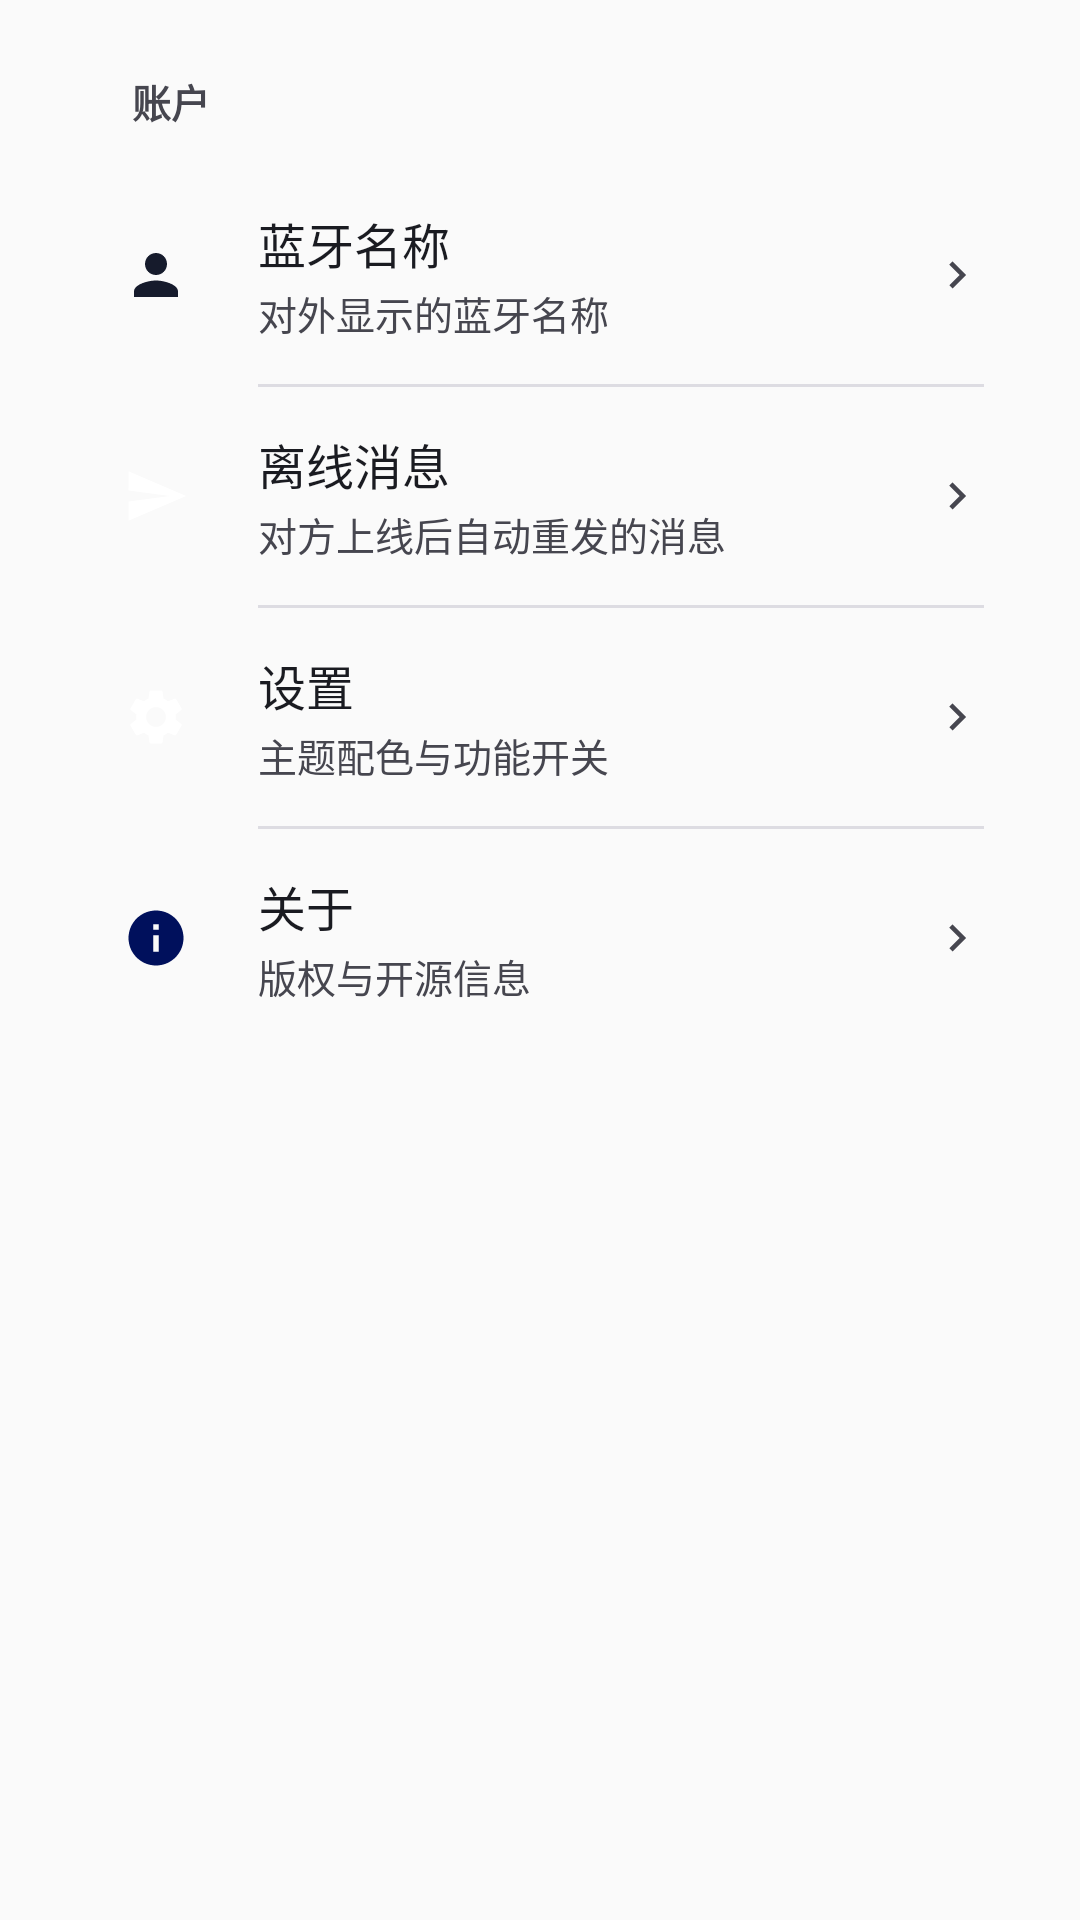

Here is an Android app screen rendered from its layout file. Give the layout XML and the strings, colors and styles it references.
<!-- AndroidManifest.xml: application theme Theme.Md3.Indigo -->
<!-- res/layout/fragment_mine.xml -->
<?xml version="1.0" encoding="utf-8"?>
<LinearLayout xmlns:android="http://schemas.android.com/apk/res/android"
    xmlns:app="http://schemas.android.com/apk/res-auto"
    android:layout_width="match_parent"
    android:layout_height="match_parent"
    android:orientation="vertical"
    android:padding="16dp">

    <TextView
        android:layout_width="wrap_content"
        android:layout_height="wrap_content"
        android:layout_marginLeft="28dp"
        android:layout_marginTop="8dp"
        android:layout_marginBottom="8dp"
        android:text="@string/mine_section"
        android:textColor="?attr/md3OnSurfaceVariant"
        android:textSize="13sp"
        android:textStyle="bold" />

    <LinearLayout
        android:layout_width="match_parent"
        android:layout_height="wrap_content"
        android:tag="md3-card"
        android:orientation="vertical"
        android:paddingBottom="4dp"
        android:paddingTop="4dp">

        
        <LinearLayout
            android:id="@+id/btnName"
            android:layout_width="match_parent"
            android:layout_height="wrap_content"
            android:background="?attr/selectableItemBackground"
            android:clickable="true"
            android:gravity="center_vertical"
            android:orientation="horizontal"
            android:paddingLeft="16dp"
            android:paddingRight="16dp"
            android:paddingTop="14dp"
            android:paddingBottom="14dp">

            <FrameLayout
                android:layout_width="40dp"
                android:layout_height="40dp"
                android:tag="md3-chip-primary">

                <ImageView
                    android:layout_width="22dp"
                    android:layout_height="22dp"
                    android:layout_gravity="center"
                    app:srcCompat="@drawable/ic_md3_person"
                    android:tag="md3-icon-primary-container" />
            </FrameLayout>

            <LinearLayout
                android:layout_width="0dp"
                android:layout_height="wrap_content"
                android:layout_marginLeft="14dp"
                android:layout_weight="1"
                android:orientation="vertical">

                <TextView
                    android:layout_width="wrap_content"
                    android:layout_height="wrap_content"
                    android:text="@string/mine_bt_name"
                    android:textColor="?attr/md3OnSurface"
                    android:textSize="16sp" />

                <TextView
                    android:id="@+id/tvMineDeviceName"
                    android:layout_width="wrap_content"
                    android:layout_height="wrap_content"
                    android:layout_marginTop="2dp"
                    android:text="@string/mine_bt_name_sub"
                    android:textColor="?attr/md3OnSurfaceVariant"
                    android:textSize="13sp" />
            </LinearLayout>

            <ImageView
                android:layout_width="18dp"
                android:layout_height="18dp"
                app:srcCompat="@drawable/ic_md3_chevron_right"
                android:tag="md3-icon-on-surface-variant" />
        </LinearLayout>

        <View
            android:layout_width="match_parent"
            android:layout_height="1dp"
            android:layout_marginLeft="70dp"
            android:layout_marginRight="16dp"
            android:alpha="0.55"
            android:background="?attr/md3OutlineVariant" />

        
        <LinearLayout
            android:id="@+id/btnPendingMessages"
            android:layout_width="match_parent"
            android:layout_height="wrap_content"
            android:background="?attr/selectableItemBackground"
            android:clickable="true"
            android:gravity="center_vertical"
            android:orientation="horizontal"
            android:paddingLeft="16dp"
            android:paddingRight="16dp"
            android:paddingTop="14dp"
            android:paddingBottom="14dp">

            <FrameLayout
                android:layout_width="40dp"
                android:layout_height="40dp"
                android:tag="md3-chip-tertiary">

                <ImageView
                    android:layout_width="22dp"
                    android:layout_height="22dp"
                    android:layout_gravity="center"
                    app:srcCompat="@drawable/ic_md3_send"
                    android:tag="md3-icon-tertiary-container" />
            </FrameLayout>

            <LinearLayout
                android:layout_width="0dp"
                android:layout_height="wrap_content"
                android:layout_marginLeft="14dp"
                android:layout_weight="1"
                android:orientation="vertical">

                <TextView
                    android:layout_width="wrap_content"
                    android:layout_height="wrap_content"
                    android:text="@string/mine_pending"
                    android:textColor="?attr/md3OnSurface"
                    android:textSize="16sp" />

                <TextView
                    android:layout_width="wrap_content"
                    android:layout_height="wrap_content"
                    android:layout_marginTop="2dp"
                    android:text="@string/mine_pending_sub"
                    android:textColor="?attr/md3OnSurfaceVariant"
                    android:textSize="13sp" />
            </LinearLayout>

            <ImageView
                android:layout_width="18dp"
                android:layout_height="18dp"
                app:srcCompat="@drawable/ic_md3_chevron_right"
                android:tag="md3-icon-on-surface-variant" />
        </LinearLayout>

        <View
            android:layout_width="match_parent"
            android:layout_height="1dp"
            android:layout_marginLeft="70dp"
            android:layout_marginRight="16dp"
            android:alpha="0.55"
            android:background="?attr/md3OutlineVariant" />

        
        <LinearLayout
            android:id="@+id/btnSettings"
            android:layout_width="match_parent"
            android:layout_height="wrap_content"
            android:background="?attr/selectableItemBackground"
            android:clickable="true"
            android:gravity="center_vertical"
            android:orientation="horizontal"
            android:paddingLeft="16dp"
            android:paddingRight="16dp"
            android:paddingTop="14dp"
            android:paddingBottom="14dp">

            <FrameLayout
                android:layout_width="40dp"
                android:layout_height="40dp"
                android:tag="md3-chip-secondary">

                <ImageView
                    android:layout_width="22dp"
                    android:layout_height="22dp"
                    android:layout_gravity="center"
                    app:srcCompat="@drawable/ic_md3_settings"
                    android:tag="md3-icon-secondary-container" />
            </FrameLayout>

            <LinearLayout
                android:layout_width="0dp"
                android:layout_height="wrap_content"
                android:layout_marginLeft="14dp"
                android:layout_weight="1"
                android:orientation="vertical">

                <TextView
                    android:layout_width="wrap_content"
                    android:layout_height="wrap_content"
                    android:text="@string/mine_settings"
                    android:textColor="?attr/md3OnSurface"
                    android:textSize="16sp" />

                <TextView
                    android:layout_width="wrap_content"
                    android:layout_height="wrap_content"
                    android:layout_marginTop="2dp"
                    android:text="@string/mine_settings_sub"
                    android:textColor="?attr/md3OnSurfaceVariant"
                    android:textSize="13sp" />
            </LinearLayout>

            <ImageView
                android:layout_width="18dp"
                android:layout_height="18dp"
                app:srcCompat="@drawable/ic_md3_chevron_right"
                android:tag="md3-icon-on-surface-variant" />
        </LinearLayout>

        <View
            android:layout_width="match_parent"
            android:layout_height="1dp"
            android:layout_marginLeft="70dp"
            android:layout_marginRight="16dp"
            android:alpha="0.55"
            android:background="?attr/md3OutlineVariant" />

        
        <LinearLayout
            android:id="@+id/btnAbout"
            android:layout_width="match_parent"
            android:layout_height="wrap_content"
            android:background="?attr/selectableItemBackground"
            android:clickable="true"
            android:gravity="center_vertical"
            android:orientation="horizontal"
            android:paddingLeft="16dp"
            android:paddingRight="16dp"
            android:paddingTop="14dp"
            android:paddingBottom="14dp">

            <FrameLayout
                android:layout_width="40dp"
                android:layout_height="40dp"
                android:tag="md3-chip-tertiary">

                <ImageView
                    android:layout_width="22dp"
                    android:layout_height="22dp"
                    android:layout_gravity="center"
                    app:srcCompat="@drawable/ic_md3_info"
                    android:tag="md3-icon-tertiary-container" />
            </FrameLayout>

            <LinearLayout
                android:layout_width="0dp"
                android:layout_height="wrap_content"
                android:layout_marginLeft="14dp"
                android:layout_weight="1"
                android:orientation="vertical">

                <TextView
                    android:layout_width="wrap_content"
                    android:layout_height="wrap_content"
                    android:text="@string/mine_about"
                    android:textColor="?attr/md3OnSurface"
                    android:textSize="16sp" />

                <TextView
                    android:layout_width="wrap_content"
                    android:layout_height="wrap_content"
                    android:layout_marginTop="2dp"
                    android:text="@string/mine_about_sub"
                    android:textColor="?attr/md3OnSurfaceVariant"
                    android:textSize="13sp" />
            </LinearLayout>

            <ImageView
                android:layout_width="18dp"
                android:layout_height="18dp"
                app:srcCompat="@drawable/ic_md3_chevron_right"
                android:tag="md3-icon-on-surface-variant" />
        </LinearLayout>
    </LinearLayout>
</LinearLayout>
<!-- resources referenced by this layout -->
<resources>
  <!-- drawable ic_md3_chevron_right (drawable) -->
  <?xml version="1.0" encoding="utf-8"?>
  <vector xmlns:android="http://schemas.android.com/apk/res/android"
      android:width="24dp"
      android:height="24dp"
      android:viewportWidth="24"
      android:viewportHeight="24">
      <path
          android:fillColor="@color/md3_on_surface_variant"
          android:pathData="M10,6L8.59,7.41 13.17,12l-4.58,4.59L10,18l6,-6z" />
  </vector>
  <!-- drawable ic_md3_info (drawable) -->
  <?xml version="1.0" encoding="utf-8"?>
  <vector xmlns:android="http://schemas.android.com/apk/res/android"
      android:width="24dp"
      android:height="24dp"
      android:viewportWidth="24"
      android:viewportHeight="24">
      <path
          android:fillColor="@color/md3_on_primary_container"
          android:pathData="M12,2C6.48,2 2,6.48 2,12s4.48,10 10,10 10,-4.48 10,-10S17.52,2 12,2zM13,17h-2v-6h2v6zM13,9h-2V7h2v2z" />
  </vector>
  <!-- drawable ic_md3_person (drawable) -->
  <?xml version="1.0" encoding="utf-8"?>
  <vector xmlns:android="http://schemas.android.com/apk/res/android"
      android:width="24dp"
      android:height="24dp"
      android:viewportWidth="24"
      android:viewportHeight="24">
      <path
          android:fillColor="@color/md3_on_secondary_container"
          android:pathData="M12,12c2.21,0 4,-1.79 4,-4s-1.79,-4 -4,-4 -4,1.79 -4,4 1.79,4 4,4zM12,14c-2.67,0 -8,1.34 -8,4v2h16v-2c0,-2.66 -5.33,-4 -8,-4z" />
  </vector>
  <!-- drawable ic_md3_send (drawable) -->
  <?xml version="1.0" encoding="utf-8"?>
  <vector xmlns:android="http://schemas.android.com/apk/res/android" android:width="24dp" android:height="24dp" android:viewportWidth="24" android:viewportHeight="24"><path android:fillColor="#FFFFFFFF" android:pathData="M2.01,21L23,12 2.01,3 2,10l15,2 -15,2z" /></vector>
  <string name="mine_about">关于</string>
  <string name="mine_about_sub">版权与开源信息</string>
  <string name="mine_bt_name">蓝牙名称</string>
  <string name="mine_bt_name_sub">对外显示的蓝牙名称</string>
  <string name="mine_pending">离线消息</string>
  <string name="mine_pending_sub">对方上线后自动重发的消息</string>
  <string name="mine_section">账户</string>
  <string name="mine_settings">设置</string>
  <string name="mine_settings_sub">主题配色与功能开关</string>
  <color name="md3_on_surface_variant">#46464F</color>
  <color name="md3_on_primary_container">#00105C</color>
  <color name="md3_on_secondary_container">#161B2C</color>
  <color name="md3_primary">#4355B9</color>
  <color name="md3_hero_end">#2E3C8E</color>
  <color name="md3_on_primary">#FFFFFF</color>
  <color name="md3_primary_container">#DEE0FF</color>
  <color name="md3_secondary">#595D72</color>
  <color name="md3_on_secondary">#FFFFFF</color>
  <color name="md3_secondary_container">#DDE1F9</color>
  <color name="md3_tertiary">#75546F</color>
  <color name="md3_on_tertiary">#FFFFFF</color>
  <color name="md3_tertiary_container">#FFD7F0</color>
  <color name="md3_on_tertiary_container">#2D1228</color>
  <color name="md3_surface">#FBF8FF</color>
  <color name="md3_on_surface">#1A1B21</color>
  <color name="md3_surface_container_low">#F5F2FC</color>
  <color name="md3_surface_container">#EFEDF7</color>
  <color name="md3_surface_container_high">#E9E7F2</color>
  <color name="md3_surface_container_highest">#E4E2EC</color>
  <color name="md3_outline">#767680</color>
  <color name="md3_outline_variant">#C7C5D0</color>
  <color name="md3_error">#BA1A1A</color>
  <color name="md3_on_error">#FFFFFF</color>
  <color name="md3_hero_start">#4C5DD3</color>
  <color name="md3_dot_on">#7FDCA4</color>
  <color name="md3_dot_off">#66FFFFFF</color>
</resources>
